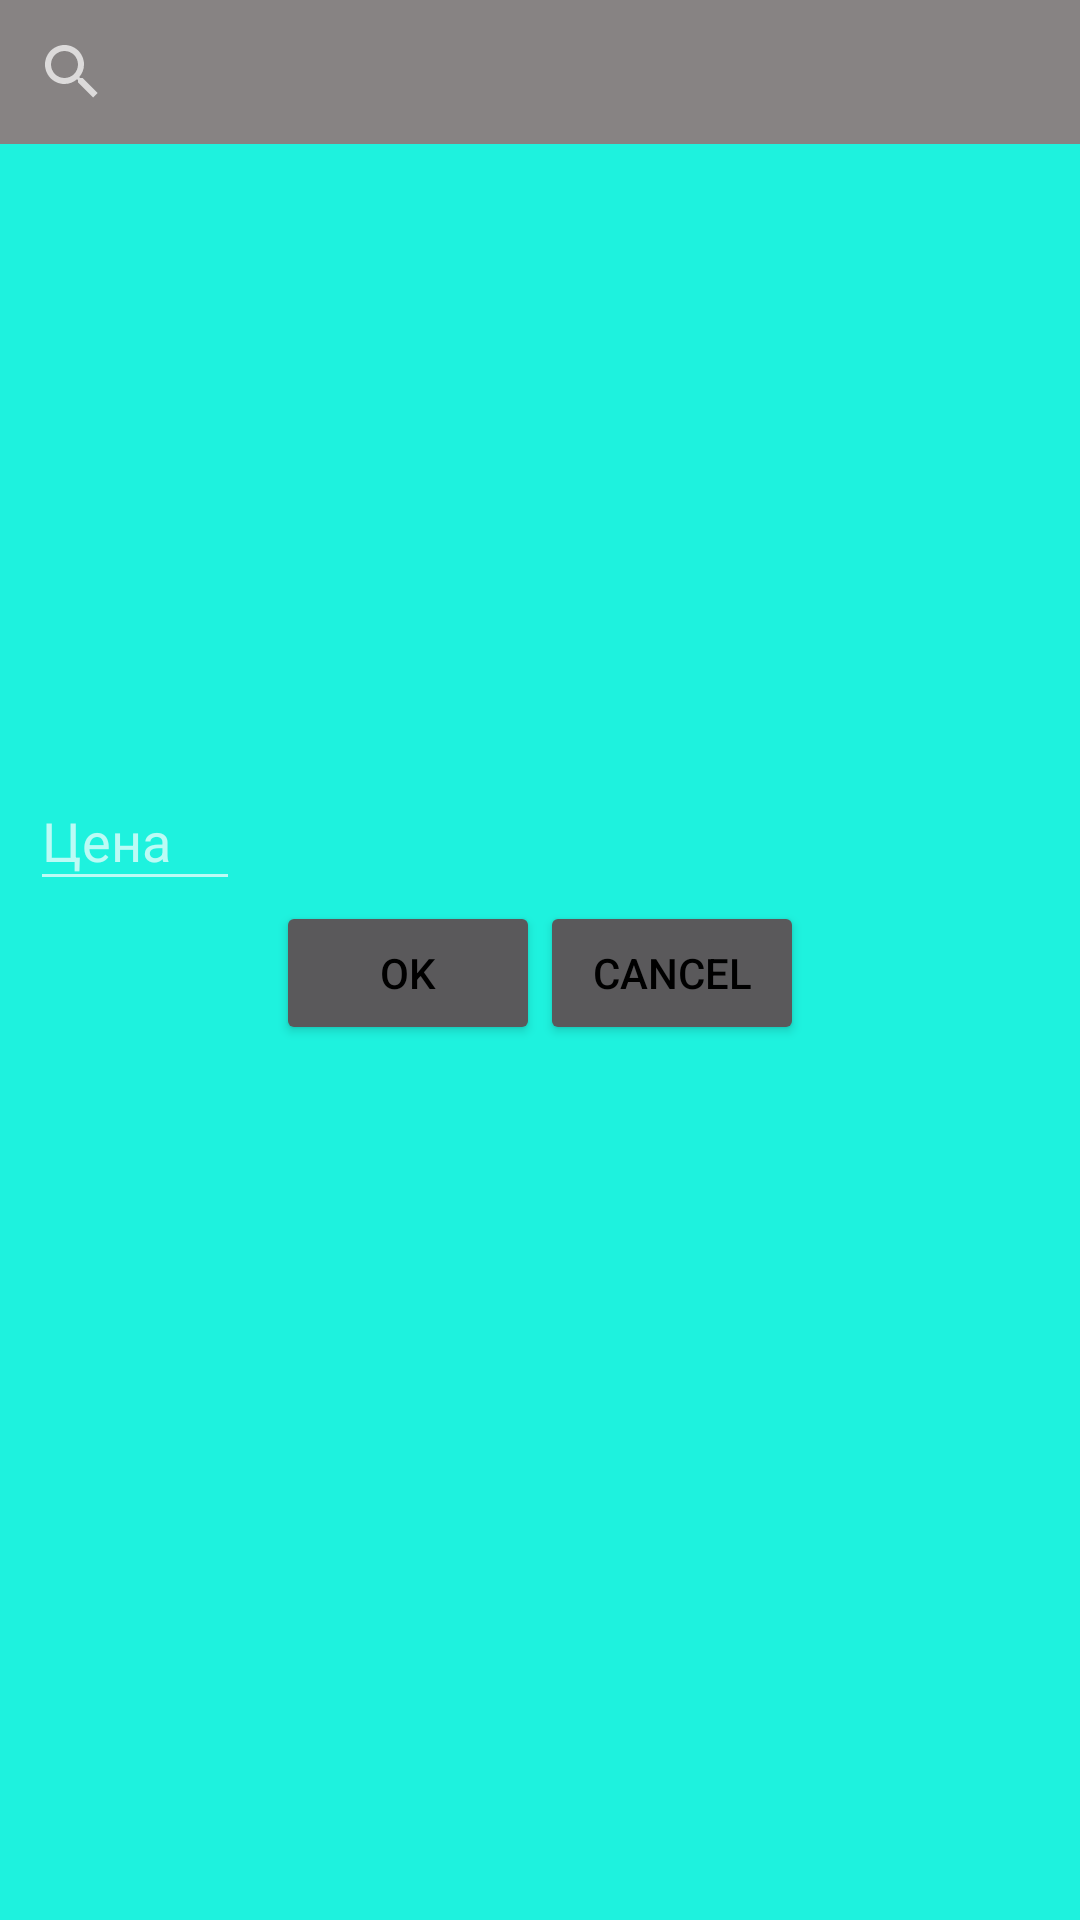

Write the Android layout XML for this screen, with the resource values it uses.
<!-- AndroidManifest.xml: application theme AppTheme -->
<!-- res/layout/product_dialog.xml -->
<?xml version="1.0" encoding="utf-8"?>
<LinearLayout xmlns:android="http://schemas.android.com/apk/res/android"
    android:orientation="vertical"
    android:layout_width="match_parent"
    android:layout_height="match_parent"

    >
    <android.widget.SearchView

        android:id="@+id/search"

        style="@style/SearchView"
        android:layout_height="wrap_content"
        android:layout_width="match_parent">
    </android.widget.SearchView>

    <ListView
        android:id="@+id/products"
        android:entries="@array/test_array"
        android:layout_width="match_parent"
        android:layout_height="200dp"/>
    <android.support.design.widget.TextInputLayout
        android:layout_marginLeft="10dp"
        android:layout_height="wrap_content"
        android:layout_width="match_parent"
        >
        <EditText
            android:textColor="#000000"
            android:textColorHint="#000000"
            android:hint="Цена"
            android:layout_width="70dp"
            android:inputType="numberDecimal"
            android:layout_height="wrap_content"/>


    </android.support.design.widget.TextInputLayout>


    <LinearLayout
        android:gravity="center_horizontal"
        android:orientation="horizontal"
        android:layout_width="match_parent"
        android:layout_height="wrap_content">
        <Button
            android:id="@+id/ok"
            android:text="OK"
            android:layout_width="wrap_content"
            android:layout_height="wrap_content" />
        <Button
            android:id="@+id/cancel"
            android:text="Cancel"
            android:layout_width="wrap_content"
            android:layout_height="wrap_content" />
    </LinearLayout>


</LinearLayout>
<!-- resources referenced by this layout -->
<resources>
  <style name="SearchView" parent="Widget.AppCompat.SearchView">
          <item name="searchIcon">@drawable/ic_search_black_24dp</item>
          <item name="submitBackground">@color/search_view_window_background</item>
          <item name="queryBackground">@color/search_view_window_background</item>
          <item name="android:background">@color/search_view_window_background</item>
      </style>
  <style name="AppTheme" parent="@style/Theme.AppCompat.NoActionBar">
          <item name="android:windowBackground">@color/windowBackground</item>
          <item name="android:colorPrimary">#4540e1</item>
          <item name="android:colorAccent">#5fdf38</item>
          <item name="android:textColor">@color/black</item>
          <item name="android:alertDialogStyle">@style/AppTheme.CustomDialog</item>
          <item name="android:dialogTheme">@style/AppTheme.CustomDialog</item>
          <item name="android:statusBarColor">#304DB7</item>
      </style>
  <color name="search_view_window_background">#878383</color>
  <color name="windowBackground">#1ef2de</color>
  <color name="black">#000000</color>
  <style name="AppTheme.CustomDialog" parent="android:Theme.Holo.Dialog.NoActionBar">
          <item name="android:textColorHint">#b1aeae</item>
          <item name="android:windowBackground">@color/windowBackground</item>
          <item name="android:colorButtonNormal">#9e9d9d</item>
          <item name="searchViewStyle">@style/SearchView</item>
          <item name="android:textColor">@color/black</item>
          <item name="android:windowMinWidthMinor">@dimen/window_min_width_minor</item>
          <item name="android:windowMinWidthMajor">@dimen/window_min_width_minor</item>
      </style>
  <item type="dimen" name="window_min_width_minor">95%</item>
</resources>
